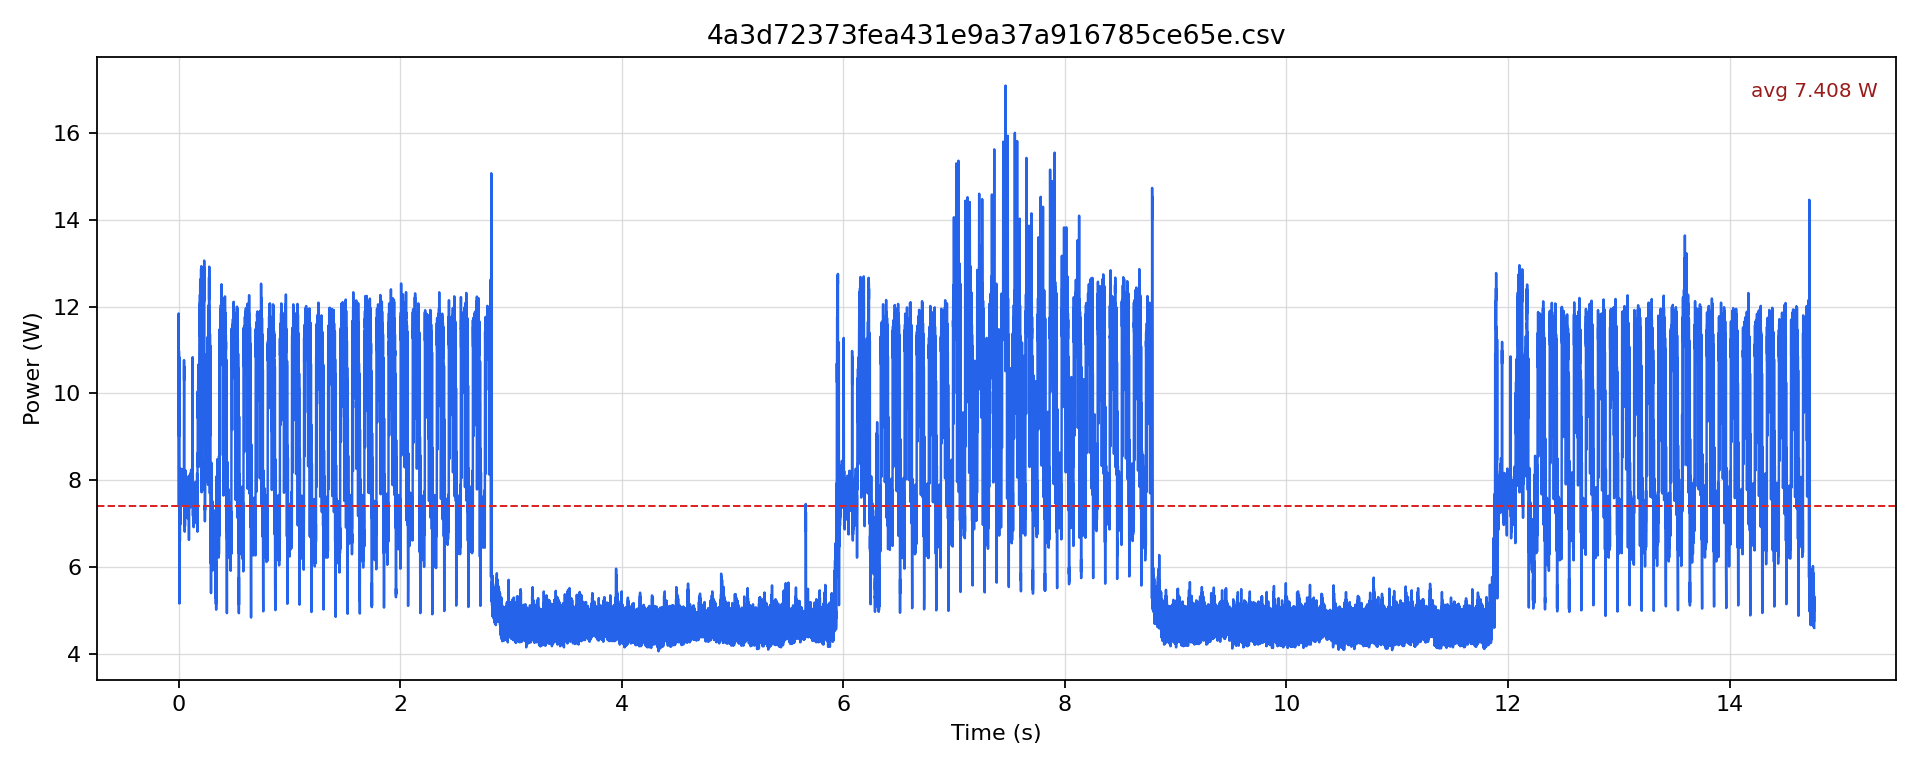

Data behind this chart, as committed beside it:
timestamp [us], current [mA], voltage [mV], power [W]
0.0, 786.7, 12155, 9.562
500.0, 949.8, 12150, 11.54
1000, 974.9, 12146, 11.84
1500, 809.7, 12149, 9.837
2000, 619.3, 12162, 7.532
2500, 609.9, 12172, 7.423
3000, 902.8, 12162, 10.98
3500, 895.5, 12158, 10.89
4000, 766.8, 12158, 9.323
4500, 740.6, 12165, 9.01
5000, 872.4, 12166, 10.61
5500, 891.3, 12161, 10.84
6000, 876.6, 12157, 10.66
6500, 726, 12160, 8.828
7000, 474.9, 12184, 5.786
7500, 423.2, 12196, 5.162
8000, 571.2, 12198, 6.967
8500, 613, 12199, 7.478
9000, 602.5, 12201, 7.352
9500, 556.5, 12203, 6.791
10000, 552.3, 12204, 6.74
10500, 571.1, 12204, 6.97
11000, 578.5, 12204, 7.06
11500, 539.8, 12206, 6.589
12000, 547.1, 12207, 6.678
12500, 601.5, 12206, 7.342
13000, 660.1, 12204, 8.056
13500, 585.8, 12204, 7.149
14000, 578.5, 12204, 7.06
14500, 615.1, 12204, 7.506
15000, 612, 12205, 7.469
15500, 572.2, 12205, 6.984
16000, 581.6, 12205, 7.099
16500, 617.2, 12204, 7.532
17000, 623.5, 12203, 7.608
17500, 613, 12201, 7.48
18000, 630.8, 12199, 7.695
18500, 641.3, 12201, 7.824
19000, 655.9, 12200, 8.002
19500, 614.1, 12201, 7.492
20000, 624.5, 12201, 7.62
20500, 650.7, 12200, 7.938
21000, 677.9, 12193, 8.265
21500, 627.7, 12194, 7.654
22000, 624.5, 12195, 7.616
22500, 659, 12196, 8.038
23000, 653.8, 12195, 7.973
23500, 615.1, 12196, 7.502
24000, 620.3, 12195, 7.565
24500, 649.6, 12197, 7.923
25000, 650.7, 12198, 7.937
25500, 614.1, 12200, 7.491
26000, 623.4, 12198, 7.605
26500, 647.5, 12199, 7.899
27000, 653.8, 12200, 7.976
27500, 620.3, 12200, 7.568
28000, 622.4, 12198, 7.592
28500, 662.2, 12197, 8.077
29000, 671.6, 12197, 8.191
29500, 612, 12198, 7.465
... 29,469 more rows
